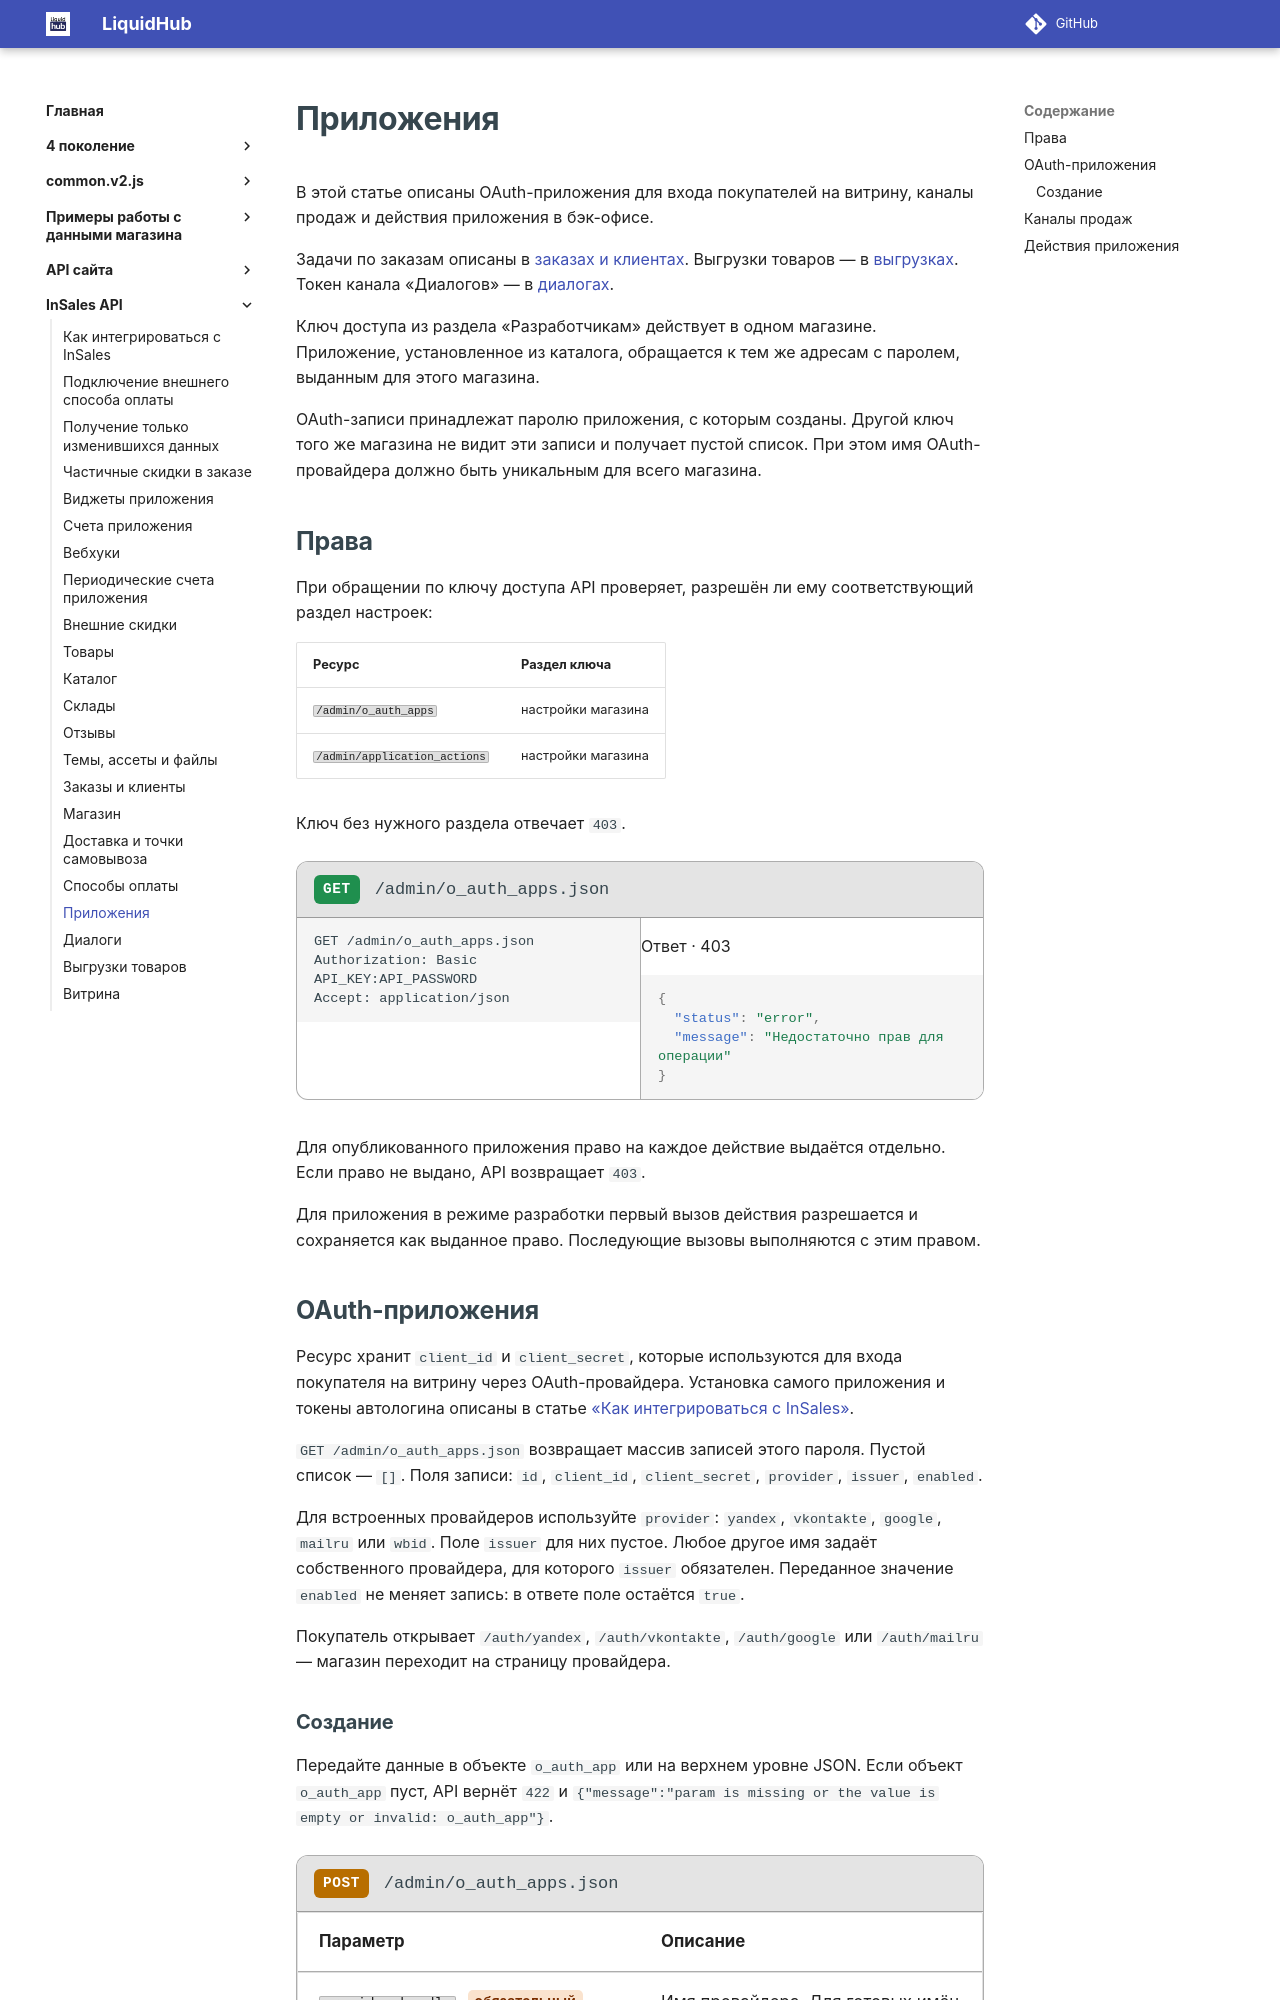

repository: insales/insales-docs-source · page: InSales API/14 Приложения, выгрузки, задачи и диалоги/index.html · generator: mkdocs

---
seo_title: "Приложения — InSales API бэк-офиса"
description: "OAuth-вход покупателя, каналы продаж и действия приложения через API бэк-офиса InSales."
---

# Приложения

В этой статье описаны OAuth-приложения для входа покупателей на витрину, каналы продаж и действия приложения в бэк-офисе.

Задачи по заказам описаны в [заказах и клиентах](12%20Заказы%20и%20клиенты.md#задачи-пользователя). Выгрузки товаров — в [выгрузках](20%20Выгрузки%20товаров.md). Токен канала «Диалогов» — в [диалогах](21%20Диалоги.md).

Ключ доступа из раздела «Разработчикам» действует в одном магазине. Приложение, установленное из каталога, обращается к тем же адресам с паролем, выданным для этого магазина.

OAuth-записи принадлежат паролю приложения, с которым созданы. Другой ключ того же магазина не видит эти записи и получает пустой список. При этом имя OAuth-провайдера должно быть уникальным для всего магазина.

## Права

При обращении по ключу доступа API проверяет, разрешён ли ему соответствующий раздел настроек:

| Ресурс | Раздел ключа |
| --- | --- |
| `/admin/o_auth_apps` | настройки магазина |
| `/admin/application_actions` | настройки магазина |

Ключ без нужного раздела отвечает `403`.

<div class="api-example" markdown="block">
<div class="api-example__bar"><span class="api-verb api-verb--get">GET</span><code>/admin/o_auth_apps.json</code></div>
<div class="api-example__grid" markdown="block">
<div class="api-example__pane api-example__pane--request" markdown="block">
<div class="api-lang" data-lang="HTTP" markdown="block">

```http
GET /admin/o_auth_apps.json
Authorization: Basic API_KEY:API_PASSWORD
Accept: application/json
```

</div>
</div>
<div class="api-example__pane" markdown="block">
<span class="api-pane-label">Ответ · 403</span>

```json
{
  "status": "error",
  "message": "Недостаточно прав для операции"
}
```

</div>
</div>
</div>

Для опубликованного приложения право на каждое действие выдаётся отдельно. Если право не выдано, API возвращает `403`.

Для приложения в режиме разработки первый вызов действия разрешается и сохраняется как выданное право. Последующие вызовы выполняются с этим правом.

## OAuth-приложения

Ресурс хранит `client_id` и `client_secret`, которые используются для входа покупателя на витрину через OAuth-провайдера. Установка самого приложения и токены автологина описаны в статье [«Как интегрироваться с InSales»](01%20readme.md).

`GET /admin/o_auth_apps.json` возвращает массив записей этого пароля. Пустой список — `[]`. Поля записи: `id`, `client_id`, `client_secret`, `provider`, `issuer`, `enabled`.

Для встроенных провайдеров используйте `provider`: `yandex`, `vkontakte`, `google`, `mailru` или `wbid`. Поле `issuer` для них пустое. Любое другое имя задаёт собственного провайдера, для которого `issuer` обязателен. Переданное значение `enabled` не меняет запись: в ответе поле остаётся `true`.

Покупатель открывает `/auth/yandex`, `/auth/vkontakte`, `/auth/google` или `/auth/mailru` — магазин переходит на страницу провайдера.
